Photos from the image-classification dataset "dataset" in the GitHub repository assiri/Vision-Transformer. Its 24 classes are: front or left, front or right, hump, left turn, narrows from left, narrows from right, no horron, no parking, no u-turn, overtaking is forbidden, parking, pedestrian crossing, right or left, right turn, rotor, slow, speed limit 100, speed limit 30, speed limit 40, speed limit 50, speed limit 60, speed limit 80, stop, u-turn.

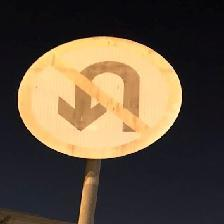
Label: no u-turn

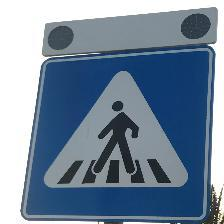
Label: pedestrian crossing

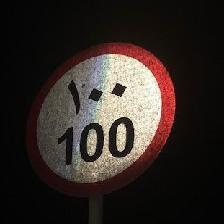
Label: speed limit 100

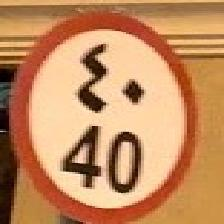
Label: speed limit 40

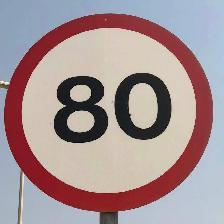
Label: speed limit 80

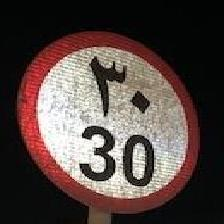
Label: speed limit 30
